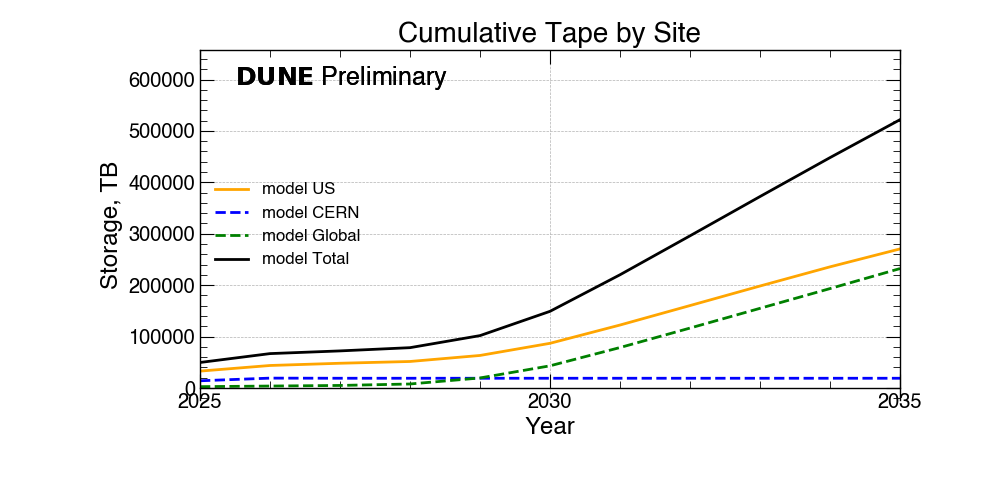

Values plotted in this chart, from the file beside it:
Locations, 2025, 2026, 2027, 2028, 2029, 2030, 2031, 2032, 2033, 2034, 2035
US, 32900, 43843, 48180, 51626, 63348, 86960, 122509, 160376, 198380, 235669, 270524
CERN, 14108, 19258, 19008, 19008, 19008, 19008, 19008, 19008, 19008, 19008, 19008
Global, 2684, 3849, 5014, 7860, 19582, 43194, 78743, 116610, 154996, 193401, 232325
Total, 49693, 66951, 72203, 78495, 101940, 149162, 220262, 295995, 372386, 448079, 521858
